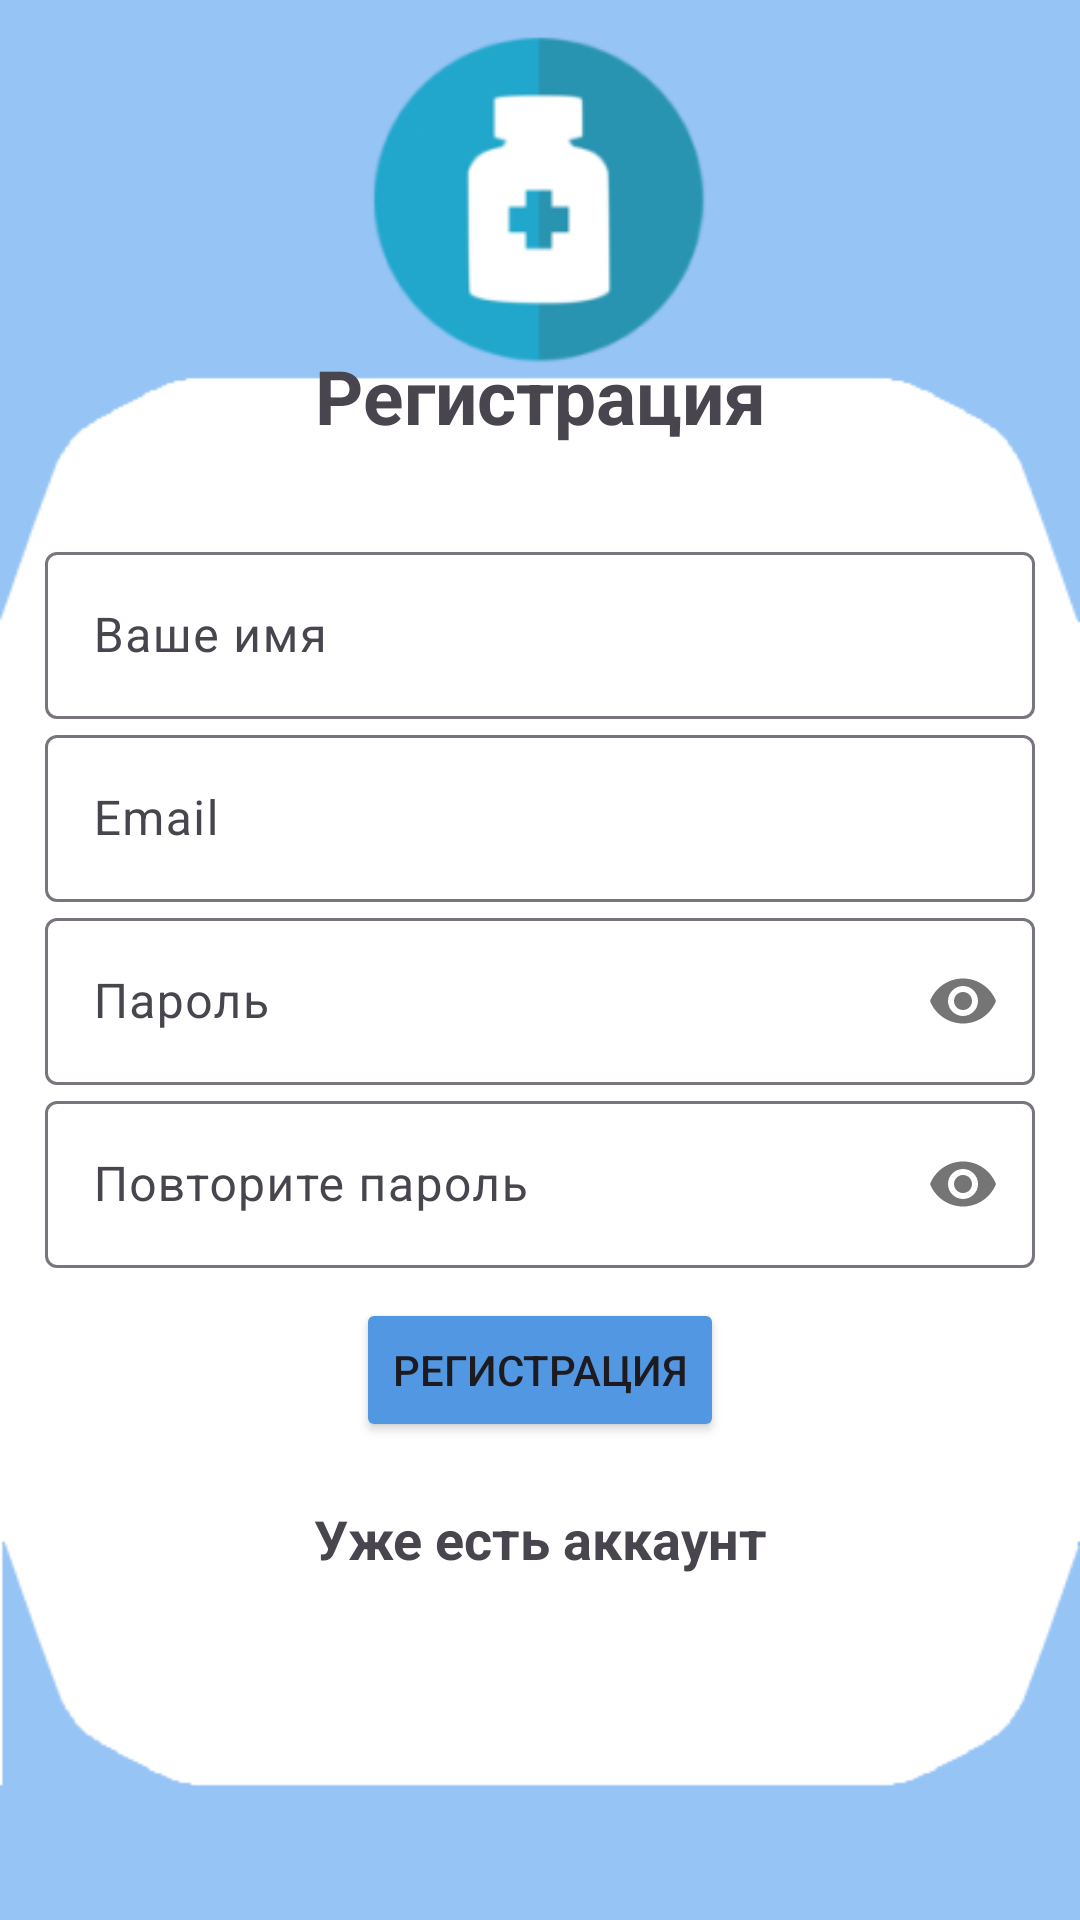

This screen was rendered from an Android layout file. Write that file and the resources it references.
<!-- AndroidManifest.xml: application theme Theme.Material3.Light -->
<!-- res/layout/activity_register.xml -->
<?xml version="1.0" encoding="utf-8"?>
<LinearLayout xmlns:android="http://schemas.android.com/apk/res/android"
    xmlns:app="http://schemas.android.com/apk/res-auto"
    xmlns:tools="http://schemas.android.com/tools"
    android:layout_width="match_parent"
    android:layout_height="match_parent"
    android:gravity="center"
    android:orientation="vertical"
    android:padding="15dp"
    android:background="@drawable/backgroung2_new"
    tools:context=".activities.Register">

    <TextView
        android:text="@string/register"
        android:textSize="25sp"
        android:textStyle="bold"
        android:gravity="center"
        android:layout_marginBottom="30dp"
        android:layout_width="match_parent"
        android:layout_height="wrap_content" />

    <com.google.android.material.textfield.TextInputLayout
        android:layout_width="match_parent"
        android:layout_height="wrap_content" >
    <com.google.android.material.textfield.TextInputEditText
        android:id="@+id/name"
        android:hint="@string/name"
        android:layout_width="match_parent"
        android:layout_height="wrap_content"
        android:inputType="textPersonName" />
    </com.google.android.material.textfield.TextInputLayout>



    <com.google.android.material.textfield.TextInputLayout
        android:layout_width="match_parent"
        android:layout_height="wrap_content" >
        <com.google.android.material.textfield.TextInputEditText
            android:id="@+id/email"
            android:hint="@string/email"
            android:layout_width="match_parent"
            android:layout_height="wrap_content"
            android:inputType="textEmailAddress" />

    </com.google.android.material.textfield.TextInputLayout>




    <com.google.android.material.textfield.TextInputLayout
        android:layout_width="match_parent"
        android:layout_height="wrap_content"
        app:passwordToggleEnabled="true"
        app:passwordToggleContentDescription="Show or hide password" >
        <com.google.android.material.textfield.TextInputEditText
            android:id="@+id/password"
            android:hint="@string/password"
            android:layout_width="match_parent"
            android:layout_height="wrap_content"
            android:inputType="textPassword" />

    </com.google.android.material.textfield.TextInputLayout>

    <com.google.android.material.textfield.TextInputLayout
        android:layout_width="match_parent"
        android:paddingBottom="10dp"
        android:layout_height="wrap_content"
        app:passwordToggleEnabled="true"
        app:passwordToggleContentDescription="Show or hide password" >
        <com.google.android.material.textfield.TextInputEditText
            android:id="@+id/confirm_password"
            android:hint="@string/confirm_password"
            android:layout_width="match_parent"
            android:layout_height="wrap_content"
            android:inputType="textPassword" />

    </com.google.android.material.textfield.TextInputLayout>

    <ProgressBar
        android:id="@+id/progressBar"
        android:visibility="gone"
        android:layout_width="wrap_content"
        android:layout_height="wrap_content" />

    <Button
        android:id="@+id/btn_register"
        android:layout_width="wrap_content"
        android:layout_height="wrap_content"
        android:backgroundTint="@color/blue"
        android:text="@string/register"
        tools:ignore="TextContrastCheck,DuplicateSpeakableTextCheck" />

    <TextView
        android:id="@+id/loginNow"
        android:layout_width="match_parent"
        android:layout_height="wrap_content"
        android:layout_marginTop="20dp"
        android:gravity="center"
        android:text="@string/click_to_login"
        android:textSize="18sp"
        android:textStyle="bold" />

</LinearLayout>
<!-- resources referenced by this layout -->
<resources>
  <color name="blue">#5297E1</color>
  <!-- drawable backgroung2_new: png bitmap (drawable, 14363 bytes) -->
  <string name="click_to_login">Уже есть аккаунт</string>
  <string name="confirm_password">Повторите пароль</string>
  <string name="email">Email</string>
  <string name="name">Ваше имя</string>
  <string name="password">Пароль</string>
  <string name="register">Регистрация</string>
</resources>
